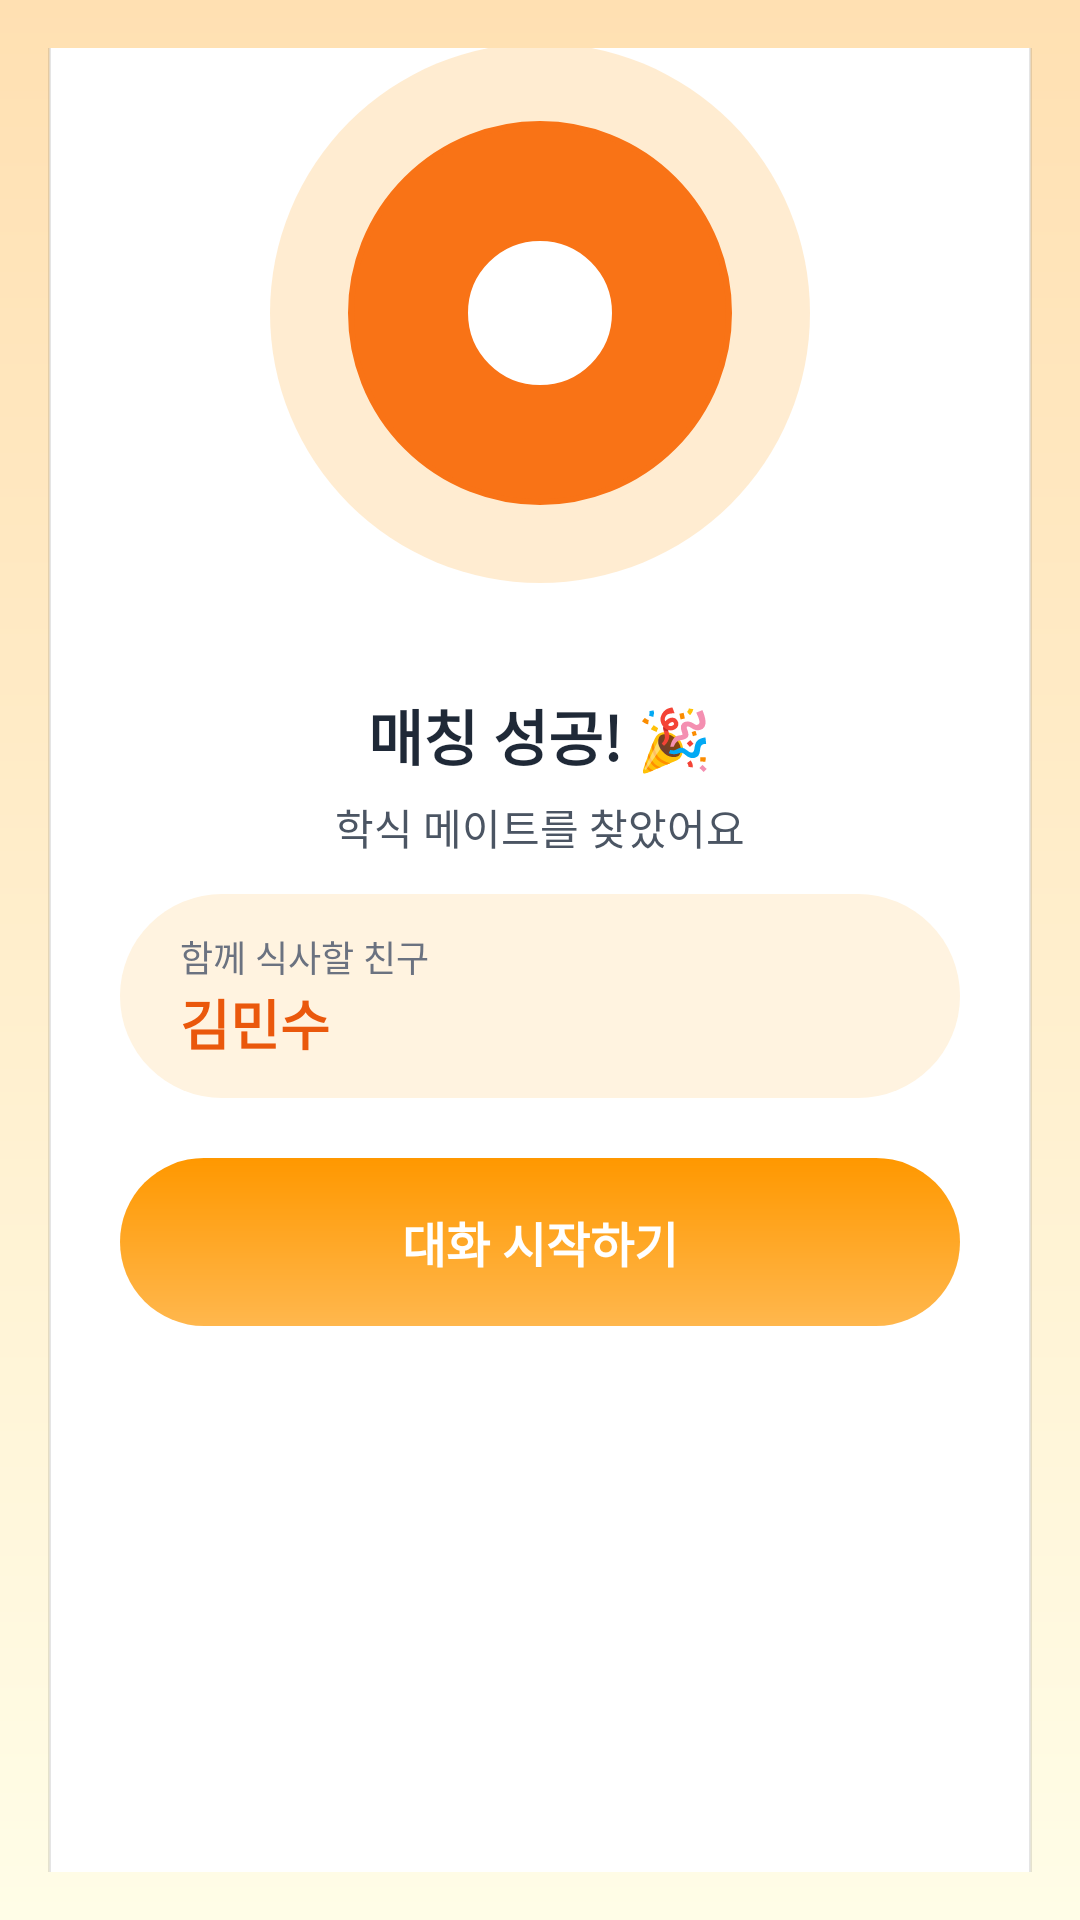

Reconstruct the res/layout file that produces this screen, plus the resources it refers to.
<!-- AndroidManifest.xml: application theme Theme.Login_new -->
<!-- res/layout/activity_match_success.xml -->
<?xml version="1.0" encoding="utf-8"?>
<androidx.constraintlayout.widget.ConstraintLayout
    xmlns:android="http://schemas.android.com/apk/res/android"
    xmlns:app="http://schemas.android.com/apk/res-auto"
    android:id="@+id/rootMatchSuccess"
    android:layout_width="match_parent"
    android:layout_height="match_parent"
    android:background="@drawable/bg_screen_orange_gradient"
    android:padding="16dp">

    
    <LinearLayout
        android:id="@+id/card"
        android:layout_width="0dp"
        android:layout_height="700dp"
        android:background="@drawable/bg_container_round"
        android:elevation="12dp"
        android:orientation="vertical"
        android:padding="24dp"
        app:layout_constraintWidth_max="520dp"
        app:layout_constraintTop_toTopOf="parent"
        app:layout_constraintBottom_toBottomOf="parent"
        app:layout_constraintStart_toStartOf="parent"
        app:layout_constraintEnd_toEndOf="parent">

        
        <FrameLayout
            android:id="@+id/animArea"
            android:layout_width="match_parent"
            android:layout_height="220dp"
            android:layout_marginBottom="16dp">

            
            <ImageView
                android:id="@+id/glow"
                android:layout_width="180dp"
                android:layout_height="180dp"
                android:layout_gravity="center"
                android:alpha="0.6"
                android:src="@drawable/bg_soft_circle_orange"/>

            
            <ImageView
                android:id="@+id/ivCheckCircle"
                android:layout_width="128dp"
                android:layout_height="128dp"
                android:layout_gravity="center"
                android:src="@drawable/ic_check_circle_128"
                app:tint="#F97316"/>

            
            <ImageView
                android:id="@+id/ivUtensils"
                android:layout_width="48dp"
                android:layout_height="48dp"
                android:layout_gravity="center"
                android:src="@drawable/ic_utensils_48"
                app:tint="#FFFFFFFF"/>

            
            <ImageView
                android:id="@+id/spark1"
                android:layout_width="20dp"
                android:layout_height="20dp"
                android:layout_gravity="center"
                android:translationX="0dp"
                android:translationY="-70dp"
                android:src="@drawable/ic_sparkle_20"
                app:tint="#F59E0B"
                android:alpha="0.0"/>

            <ImageView
                android:id="@+id/spark2"
                android:layout_width="20dp"
                android:layout_height="20dp"
                android:layout_gravity="center"
                android:translationX="49dp"
                android:translationY="-49dp"
                android:src="@drawable/ic_sparkle_20"
                app:tint="#F59E0B"
                android:alpha="0.0"/>

            <ImageView
                android:id="@+id/spark3"
                android:layout_width="20dp"
                android:layout_height="20dp"
                android:layout_gravity="center"
                android:translationX="70dp"
                android:translationY="0dp"
                android:src="@drawable/ic_sparkle_20"
                app:tint="#F59E0B"
                android:alpha="0.0"/>

            <ImageView
                android:id="@+id/spark4"
                android:layout_width="20dp"
                android:layout_height="20dp"
                android:layout_gravity="center"
                android:translationX="49dp"
                android:translationY="49dp"
                android:src="@drawable/ic_sparkle_20"
                app:tint="#F59E0B"
                android:alpha="0.0"/>

            <ImageView
                android:id="@+id/spark5"
                android:layout_width="20dp"
                android:layout_height="20dp"
                android:layout_gravity="center"
                android:translationX="0dp"
                android:translationY="70dp"
                android:src="@drawable/ic_sparkle_20"
                app:tint="#F59E0B"
                android:alpha="0.0"/>

            <ImageView
                android:id="@+id/spark6"
                android:layout_width="20dp"
                android:layout_height="20dp"
                android:layout_gravity="center"
                android:translationX="-49dp"
                android:translationY="49dp"
                android:src="@drawable/ic_sparkle_20"
                app:tint="#F59E0B"
                android:alpha="0.0"/>

            <ImageView
                android:id="@+id/spark7"
                android:layout_width="20dp"
                android:layout_height="20dp"
                android:layout_gravity="center"
                android:translationX="-70dp"
                android:translationY="0dp"
                android:src="@drawable/ic_sparkle_20"
                app:tint="#F59E0B"
                android:alpha="0.0"/>

            <ImageView
                android:id="@+id/spark8"
                android:layout_width="20dp"
                android:layout_height="20dp"
                android:layout_gravity="center"
                android:translationX="-49dp"
                android:translationY="-49dp"
                android:src="@drawable/ic_sparkle_20"
                app:tint="#F59E0B"
                android:alpha="0.0"/>
        </FrameLayout>

        
        <LinearLayout
            android:id="@+id/textBox"
            android:layout_width="match_parent"
            android:layout_height="wrap_content"
            android:gravity="center_horizontal"
            android:orientation="vertical"
            android:layout_marginBottom="20dp">

            <TextView
                android:id="@+id/tvTitle"
                android:layout_width="wrap_content"
                android:layout_height="wrap_content"
                android:text="매칭 성공! 🎉"
                android:textColor="#1F2937"
                android:textSize="20sp"
                android:textStyle="bold"
                android:layout_marginBottom="6dp"/>

            <TextView
                android:id="@+id/tvSub"
                android:layout_width="wrap_content"
                android:layout_height="wrap_content"
                android:text="학식 메이트를 찾았어요"
                android:textColor="#4B5563"
                android:textSize="14sp"
                android:layout_marginBottom="12dp"/>

            <LinearLayout
                android:id="@+id/partnerBox"
                android:layout_width="match_parent"
                android:layout_height="wrap_content"
                android:background="@drawable/bg_timer_pill"
                android:orientation="vertical"
                android:paddingHorizontal="20dp"
                android:paddingVertical="12dp">

                <TextView
                    android:id="@+id/tvPartnerLabel"
                    android:layout_width="wrap_content"
                    android:layout_height="wrap_content"
                    android:text="함께 식사할 친구"
                    android:textColor="#6B7280"
                    android:textSize="12sp"/>

                <TextView
                    android:id="@+id/tvPartnerName"
                    android:layout_width="wrap_content"
                    android:layout_height="wrap_content"
                    android:text="김민수"
                    android:textColor="#EA580C"
                    android:textSize="18sp"
                    android:textStyle="bold"/>
            </LinearLayout>
        </LinearLayout>

        
        <LinearLayout
            android:id="@+id/btnStartChat"
            android:layout_width="match_parent"
            android:layout_height="56dp"
            android:background="@drawable/bg_btn_orange_gradient"
            android:gravity="center"
            android:orientation="horizontal">

            <TextView
                android:id="@+id/tvStartChat"
                android:layout_width="wrap_content"
                android:layout_height="wrap_content"
                android:text="대화 시작하기"
                android:textColor="#FFFFFFFF"
                android:textStyle="bold"
                android:textSize="16sp"/>
        </LinearLayout>

    </LinearLayout>
</androidx.constraintlayout.widget.ConstraintLayout>
<!-- resources referenced by this layout -->
<resources>
  <!-- drawable bg_container_round (drawable) -->
  <?xml version="1.0" encoding="utf-8"?>
  <shape xmlns:android="http://schemas.android.com/apk/res/android"
      android:shape="rectangle">
  
      <corners android:radius="24dp" />
  
      <solid android:color="@color/color_card" />
  
      <stroke
          android:width="1dp"
          android:color="@color/color_border" />
  
      <padding
          android:left="20dp"
          android:top="20dp"
          android:right="20dp"
          android:bottom="20dp" />
  </shape>
  <!-- drawable bg_screen_orange_gradient (drawable) -->
  <?xml version="1.0" encoding="utf-8"?>
  <shape xmlns:android="http://schemas.android.com/apk/res/android">
      <gradient
          android:type="linear"
          android:startColor="#FFFDE7"
          android:endColor="#FFE0B2"
          android:angle="90" />
  </shape>
  <!-- drawable bg_soft_circle_orange (drawable) -->
  <?xml version="1.0" encoding="utf-8"?>
  <shape xmlns:android="http://schemas.android.com/apk/res/android"
      android:shape="oval">
  
      <size
          android:width="64dp"
          android:height="64dp" />
  
      <solid android:color="#FFE0B2" />
  </shape>
  <!-- drawable bg_timer_pill (drawable) -->
  <?xml version="1.0" encoding="utf-8"?>
  <shape xmlns:android="http://schemas.android.com/apk/res/android"
      android:shape="rectangle">
  
      <corners android:radius="999dp" />
  
      <solid android:color="#FFF3E0" />
  
      <padding
          android:left="20dp"
          android:top="8dp"
          android:right="20dp"
          android:bottom="8dp" />
  </shape>
  <!-- drawable ic_check_circle_128 (drawable) -->
  <?xml version="1.0" encoding="utf-8"?>
  <layer-list xmlns:android="http://schemas.android.com/apk/res/android">
  
      <item>
          <shape android:shape="oval">
              <size
                  android:width="128dp"
                  android:height="128dp" />
              <solid android:color="#C8E6C9" />
              <stroke
                  android:width="2dp"
                  android:color="#388E3C" />
          </shape>
      </item>
  
  </layer-list>
  <!-- drawable ic_sparkle_20 (drawable) -->
  <?xml version="1.0" encoding="utf-8"?>
  <shape xmlns:android="http://schemas.android.com/apk/res/android"
      android:shape="oval">
  
      <size
          android:width="20dp"
          android:height="20dp" />
  
      <solid android:color="#FFE082" />
  </shape>
  <!-- drawable ic_utensils_48 (drawable) -->
  <?xml version="1.0" encoding="utf-8"?>
  <shape xmlns:android="http://schemas.android.com/apk/res/android"
      android:shape="oval">
  
      <size
          android:width="48dp"
          android:height="48dp" />
  
      <solid android:color="#FFFFFF" />
  
      <stroke
          android:width="2dp"
          android:color="#FF9800" />
  </shape>
  <style name="Theme.Login_new" parent="Base.Theme.Login_new" />
  <color name="ripple_color">#1F000000</color>
  <color name="color_card">#FFFFFFFF</color>
  <color name="color_border">#1A000000</color>
  <style name="Base.Theme.Login_new" parent="Theme.App">
          
          
      </style>
  <color name="color_background">#FFFFFFFF</color>
  <color name="color_primary">#030213</color>
  <color name="color_primary_foreground">#FFFFFFFF</color>
  <color name="color_secondary">#F2F2F9</color>
  <color name="color_secondary_foreground">#030213</color>
  <color name="color_card_foreground">#121212</color>
  <color name="color_destructive">#D4183D</color>
  <color name="color_destructive_foreground">#FFFFFFFF</color>
  <color name="color_foreground">#121212</color>
</resources>
